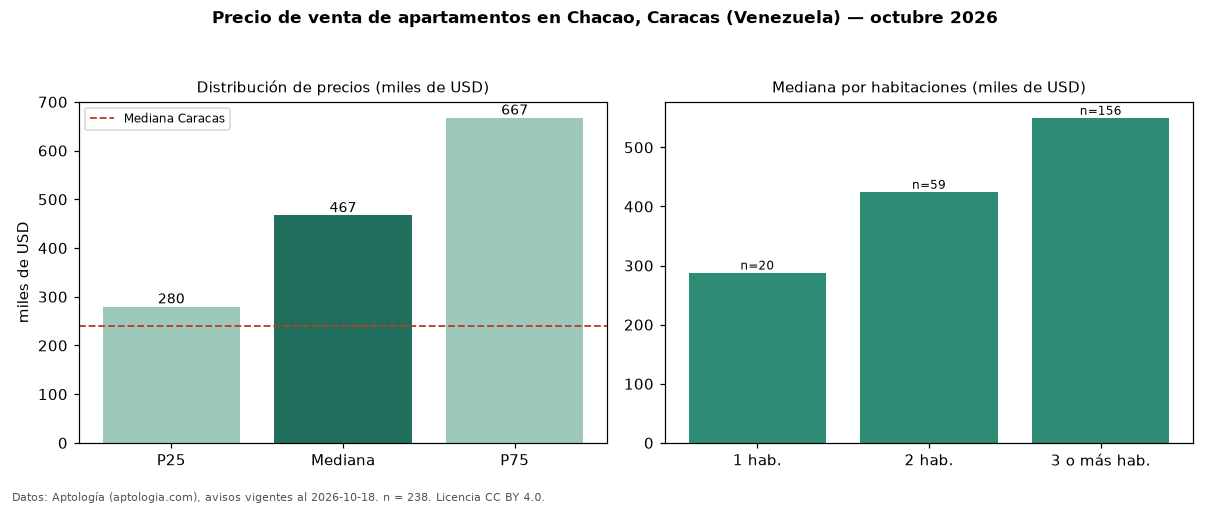

Source data for this figure (header and first rows):
seccion, metrica, valor, moneda, n
precio, p25, 279709, USD, 238
precio, mediana, 467040, USD, 238
precio, p75, 667330, USD, 238
precio, minimo, 70000, USD, 238
precio, maximo, 1850000, USD, 238
m2, mediana_precio_m2, 2472, USD, 238
m2, area_mediana_m2, 163.5, m2, 238
banos, mediana_banos, 3.0, , 
parqueadero, pct_con_parqueadero, 93.7, %, 238
habitaciones, 1, 288242, USD, 20
habitaciones, 2, 424800, USD, 59
habitaciones, 3+, 550000, USD, 156
ciudad, mediana_ciudad_referencia, 240000, USD, 
ciudad, mediana_m2_ciudad, 1400, USD, 
fuente, fecha_datos, 2026-10-18, , 
fuente, atribucion, https://www.aptologia.com/ve/venta/carac…, , 
fuente, licencia, CC BY 4.0, , 
